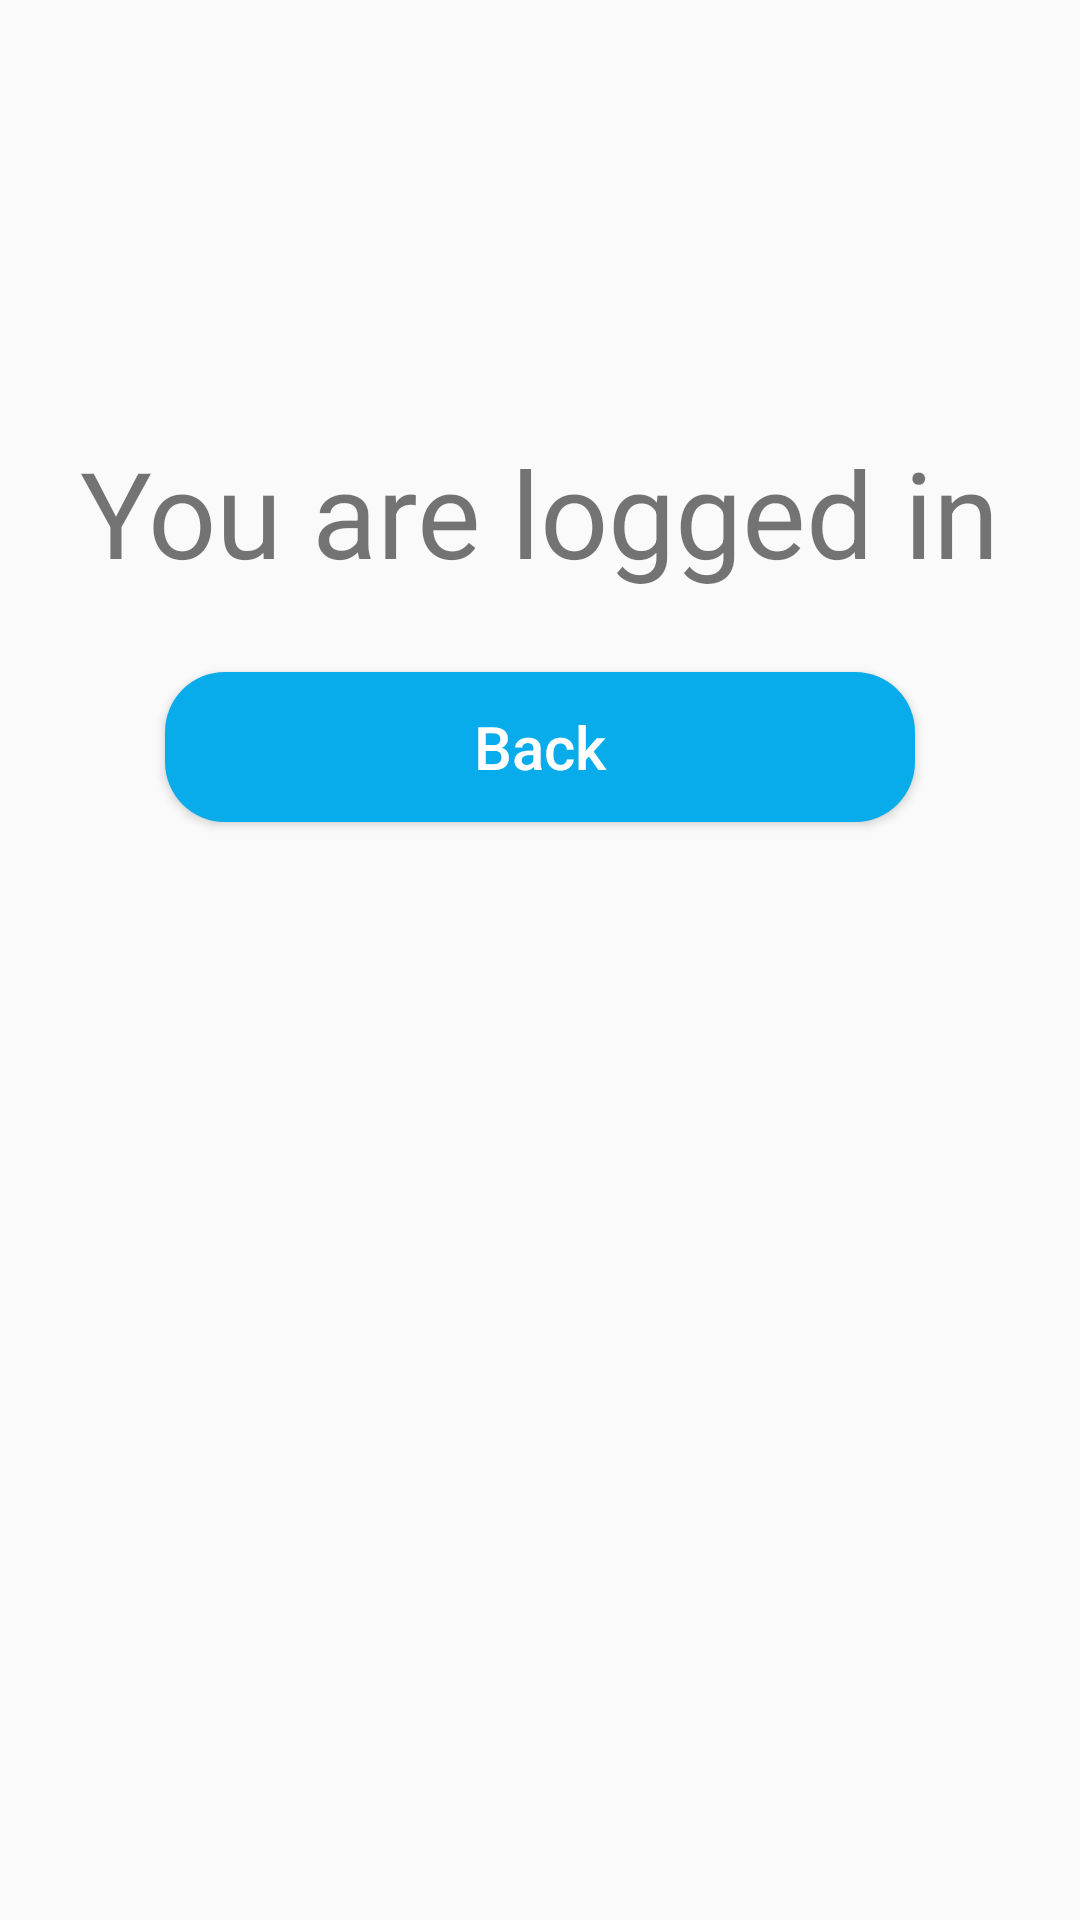

Produce the Android XML layout that renders to this screen, including the resource entries it uses.
<!-- AndroidManifest.xml: application theme AppTheme -->
<!-- res/layout/fragment_screen_work.xml -->
<?xml version="1.0" encoding="utf-8"?>
<androidx.constraintlayout.widget.ConstraintLayout xmlns:android="http://schemas.android.com/apk/res/android"
    xmlns:app="http://schemas.android.com/apk/res-auto"
    xmlns:tools="http://schemas.android.com/tools"
    android:layout_width="match_parent"
    android:layout_height="match_parent"
    tools:context=".view.fragment.ScreenWork">


    <TextView
        android:id="@+id/textView"
        android:layout_width="wrap_content"
        android:layout_height="wrap_content"
        android:layout_marginTop="144dp"
        android:text="@string/logged_in"
        android:textSize="40sp"
        app:layout_constraintEnd_toEndOf="parent"
        app:layout_constraintHorizontal_bias="0.498"
        app:layout_constraintStart_toStartOf="parent"
        app:layout_constraintTop_toTopOf="parent" />

    <Button
        android:id="@+id/back"
        android:layout_marginTop="80dp"
        android:text="@string/back"
        style="@style/Button"
        app:layout_constraintEnd_toEndOf="parent"
        app:layout_constraintStart_toStartOf="parent"
        app:layout_constraintTop_toTopOf="@+id/textView" />

</androidx.constraintlayout.widget.ConstraintLayout>
<!-- resources referenced by this layout -->
<resources>
  <string name="back">Back</string>
  <string name="logged_in">You are logged in</string>
  <style name="Button">
          <item name="android:background">@drawable/button</item>
          <item name="android:textColor">@android:color/white</item>
          <item name="android:textSize">20sp</item>
          <item name="android:textAllCaps">false</item>
          <item name="android:layout_width">@dimen/width_block</item>
          <item name="android:layout_height">@dimen/height_block</item>
      </style>
  <style name="AppTheme" parent="Theme.AppCompat.Light.NoActionBar">
          
          <item name="colorPrimary">@color/colorPrimary</item>
          <item name="colorPrimaryDark">@color/colorPrimaryDark</item>
          <item name="colorAccent">@color/colorAccent</item>
      </style>
  <!-- drawable button (drawable) -->
  <?xml version="1.0" encoding="utf-8"?>
  <shape xmlns:android="http://schemas.android.com/apk/res/android">
      <corners android:radius="20dp"/>
      <solid android:color="@color/button_background"/>
  </shape>
  <dimen name="width_block">250dp</dimen>
  <dimen name="height_block">50dp</dimen>
  <color name="colorPrimary">#08ACEB</color>
  <color name="colorPrimaryDark">#08ACEB</color>
  <color name="colorAccent">#08ACEB</color>
  <color name="button_background">#08ACEB</color>
</resources>
